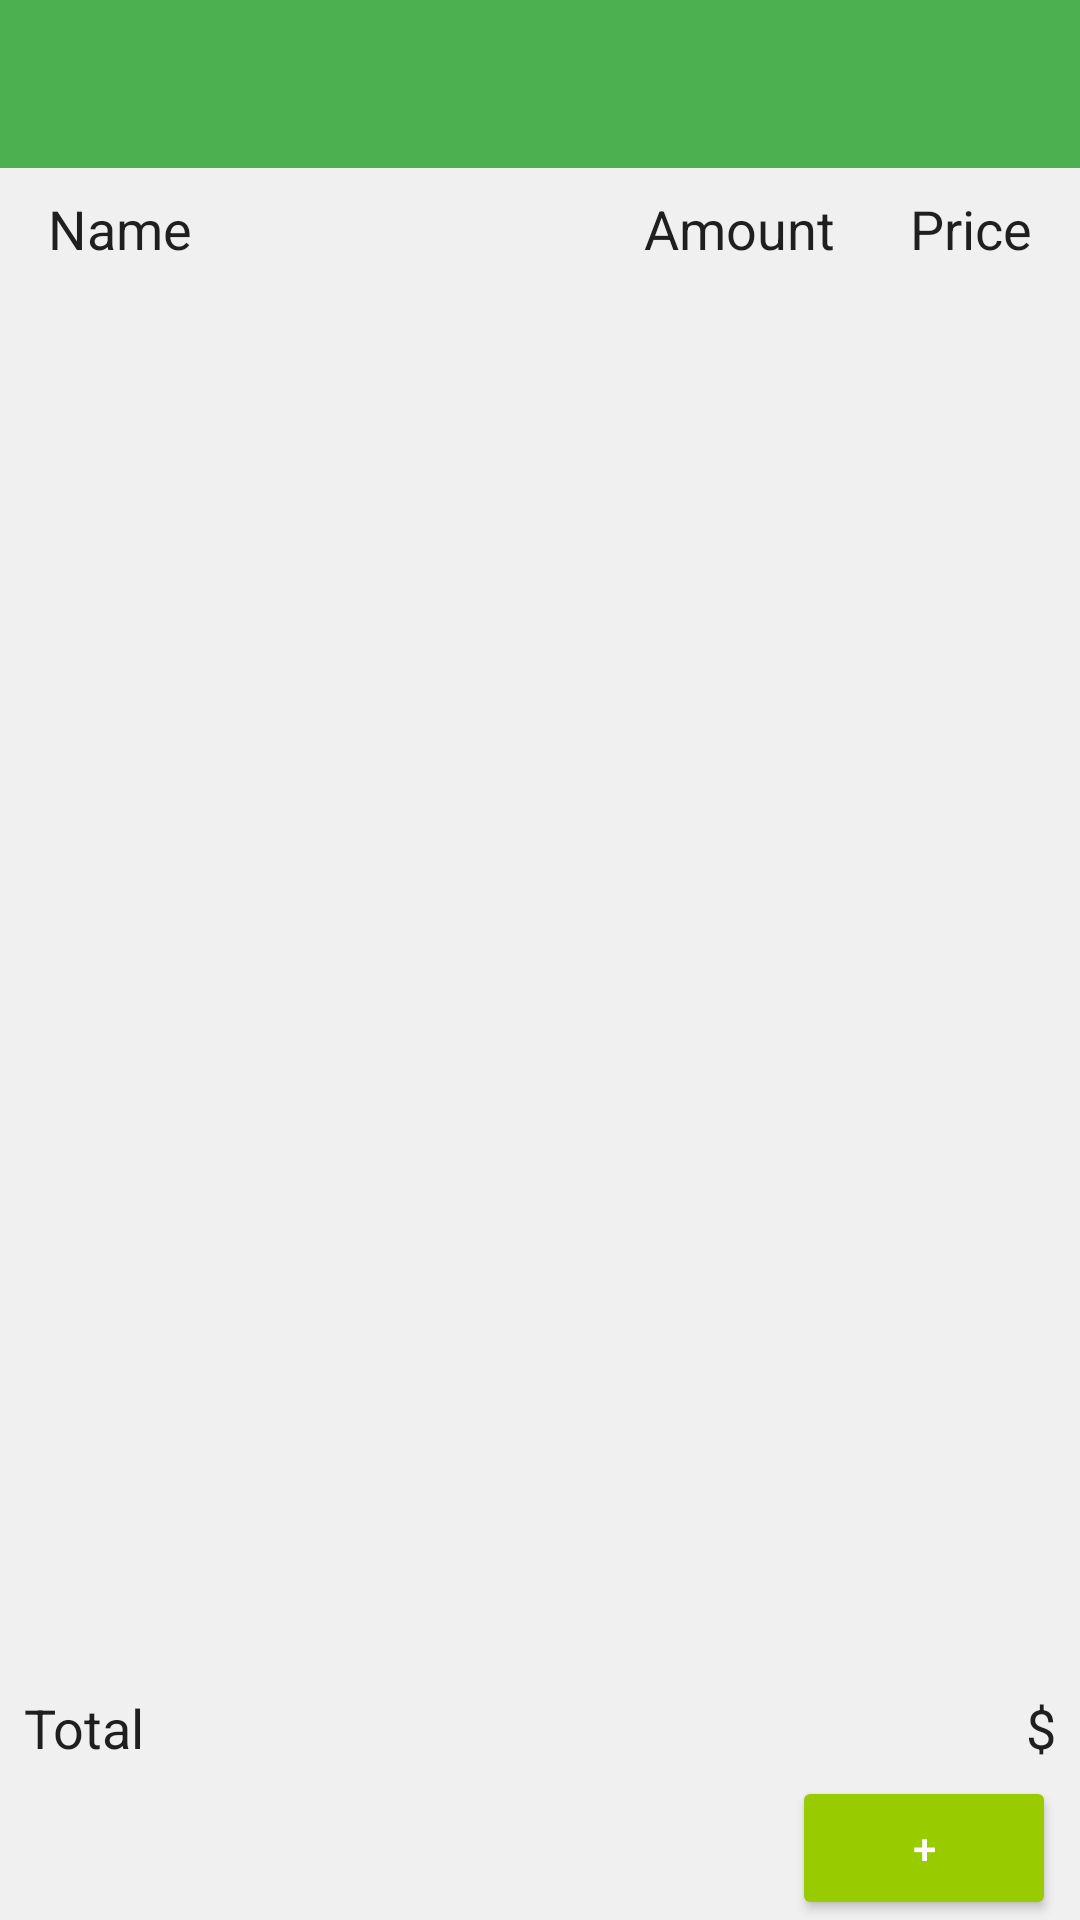

Android layout source for this screen:
<!-- AndroidManifest.xml: application theme AppTheme -->
<!-- res/layout/activity_list.xml -->
<?xml version="1.0" encoding="utf-8"?>
<android.support.constraint.ConstraintLayout xmlns:android="http://schemas.android.com/apk/res/android"
    xmlns:app="http://schemas.android.com/apk/res-auto"
    xmlns:tools="http://schemas.android.com/tools"
    android:id="@+id/main"
    android:layout_width="match_parent"
    android:layout_height="match_parent"
    android:background="@color/grey"
    tools:context="example.pl.shoppinglist.ListActivity">

    <android.support.v7.widget.Toolbar
        android:id="@+id/toolbar_list"
        android:layout_width="match_parent"
        android:layout_height="?attr/actionBarSize"
        android:background="?attr/colorPrimary"
        app:layout_constraintTop_toTopOf="parent"
        app:theme="@style/ThemeOverlay.AppCompat.Dark.ActionBar"/>

    <LinearLayout
        android:id="@+id/header"
        android:layout_width="match_parent"
        android:layout_height="wrap_content"
        android:layout_marginEnd="16dp"
        android:layout_marginStart="16dp"
        android:layout_marginTop="8dp"
        app:layout_constraintEnd_toEndOf="parent"
        app:layout_constraintStart_toStartOf="parent"
        app:layout_constraintTop_toBottomOf="@+id/toolbar_list">

        <EditText
            android:id="@+id/name"
            android:layout_width="0dp"
            android:layout_height="wrap_content"
            android:layout_weight="6"
            android:background="@null"
            android:clickable="false"
            android:cursorVisible="false"
            android:ems="10"
            android:focusable="false"
            android:focusableInTouchMode="false"
            android:inputType="none"
            android:singleLine="true"
            android:text="@string/name" />

        <EditText
            android:id="@+id/amount"
            android:layout_width="0dp"
            android:layout_height="wrap_content"
            android:layout_weight="2"
            android:background="@null"
            android:clickable="false"
            android:cursorVisible="false"
            android:ems="10"
            android:focusable="false"
            android:focusableInTouchMode="false"
            android:gravity="right"
            android:inputType="none"
            android:text="@string/amount" />

        <EditText
            android:id="@+id/price"
            android:layout_width="0dp"
            android:layout_height="wrap_content"
            android:layout_weight="2"
            android:background="@null"
            android:clickable="false"
            android:cursorVisible="false"
            android:ems="10"
            android:focusable="false"
            android:focusableInTouchMode="false"
            android:gravity="right"
            android:inputType="none"
            android:text="@string/price" />
    </LinearLayout>

    <android.support.v7.widget.RecyclerView
        android:id="@+id/body"
        android:layout_width="0dp"
        android:layout_height="0dp"
        android:layout_marginBottom="4dp"
        android:layout_marginEnd="8dp"
        android:layout_marginStart="8dp"
        android:layout_marginTop="8dp"
        android:padding="4dp"
        app:layout_constraintBottom_toTopOf="@id/footer"
        app:layout_constraintEnd_toEndOf="parent"
        app:layout_constraintStart_toStartOf="parent"
        app:layout_constraintTop_toBottomOf="@+id/header"></android.support.v7.widget.RecyclerView>

    <LinearLayout
        android:id="@+id/footer"
        android:layout_width="match_parent"
        android:layout_height="wrap_content"
        android:layout_marginBottom="4dp"
        android:layout_marginEnd="8dp"
        android:layout_marginStart="8dp"
        app:layout_constraintBottom_toTopOf="@+id/add_button"
        app:layout_constraintEnd_toEndOf="parent"
        app:layout_constraintStart_toStartOf="parent">

        <EditText
            android:id="@+id/total_label"
            android:layout_width="0dp"
            android:layout_height="wrap_content"
            android:layout_weight="5"
            android:background="@null"
            android:clickable="false"
            android:cursorVisible="false"
            android:ems="10"
            android:focusable="false"
            android:focusableInTouchMode="false"
            android:inputType="none"
            android:text="@string/total" />

        <EditText
            android:id="@+id/total_amount"
            android:layout_width="0dp"
            android:layout_height="wrap_content"
            android:layout_weight="7"
            android:background="@null"
            android:clickable="false"
            android:cursorVisible="false"
            android:ems="10"
            android:focusable="false"
            android:focusableInTouchMode="false"
            android:gravity="right"
            android:inputType="text"
            android:text="@string/currency" />
    </LinearLayout>

    <Button
        android:id="@+id/add_button"
        style="@style/Widget.AppCompat.Button.Colored"
        android:layout_width="0dp"
        android:layout_height="wrap_content"
        android:layout_marginEnd="8dp"
        android:backgroundTint="@android:color/holo_green_light"
        android:elevation="8dp"
        android:onClick="addItem"
        android:text="@string/add"
        app:layout_constraintBottom_toBottomOf="parent"
        app:layout_constraintEnd_toEndOf="parent" />

</android.support.constraint.ConstraintLayout>
<!-- resources referenced by this layout -->
<resources>
  <color name="grey">#f0f0f0</color>
  <string name="add">+</string>
  <string name="amount">Amount</string>
  <string name="currency">$</string>
  <string name="name">Name</string>
  <string name="price">Price</string>
  <string name="total">Total</string>
  <style name="AppTheme" parent="Theme.AppCompat.Light.NoActionBar">
          
          <item name="colorPrimary">@color/colorPrimary</item>
          <item name="colorPrimaryDark">@color/colorPrimaryDark</item>
          <item name="colorAccent">@color/colorPrimary</item>
          <item name="android:navigationBarColor">@color/colorPrimary</item>
          <item name="popupTheme">@style/PopupTheme</item>
      </style>
  <color name="colorPrimary">#4CAF50</color>
  <color name="colorPrimaryDark">#2E7D32</color>
  <style name="PopupTheme" parent="Theme.AppCompat.Light">
          <item name="android:background">@color/colorBackground</item>
          <item name="android:textColor">@color/colorItem</item>
      </style>
  <color name="colorBackground">#FFFFFF</color>
  <color name="colorItem">#000000</color>
</resources>
